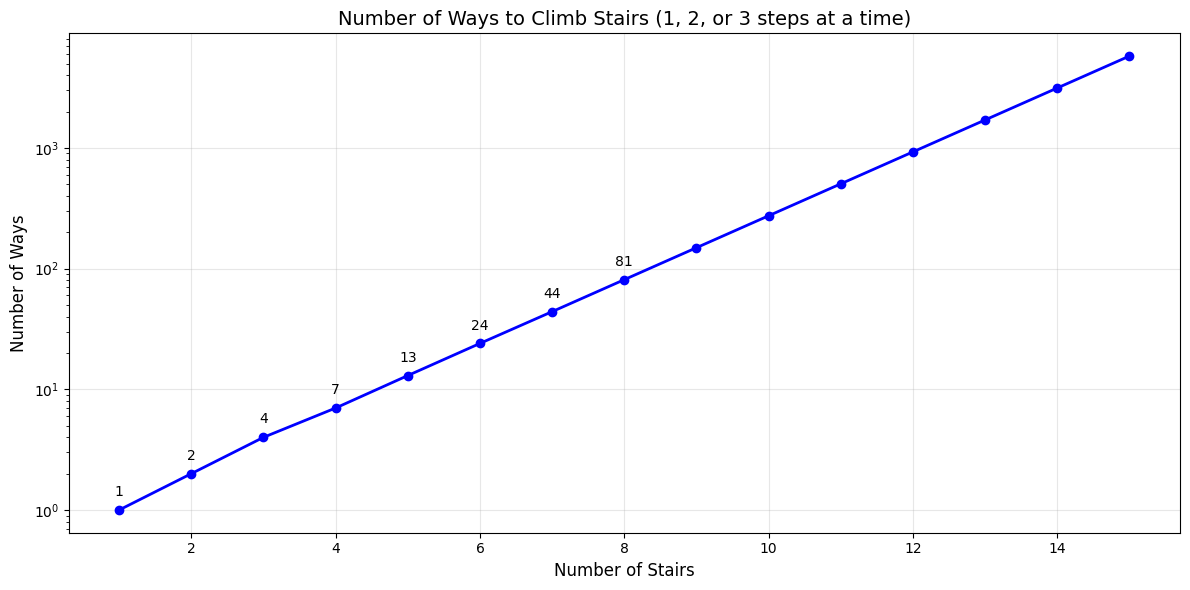
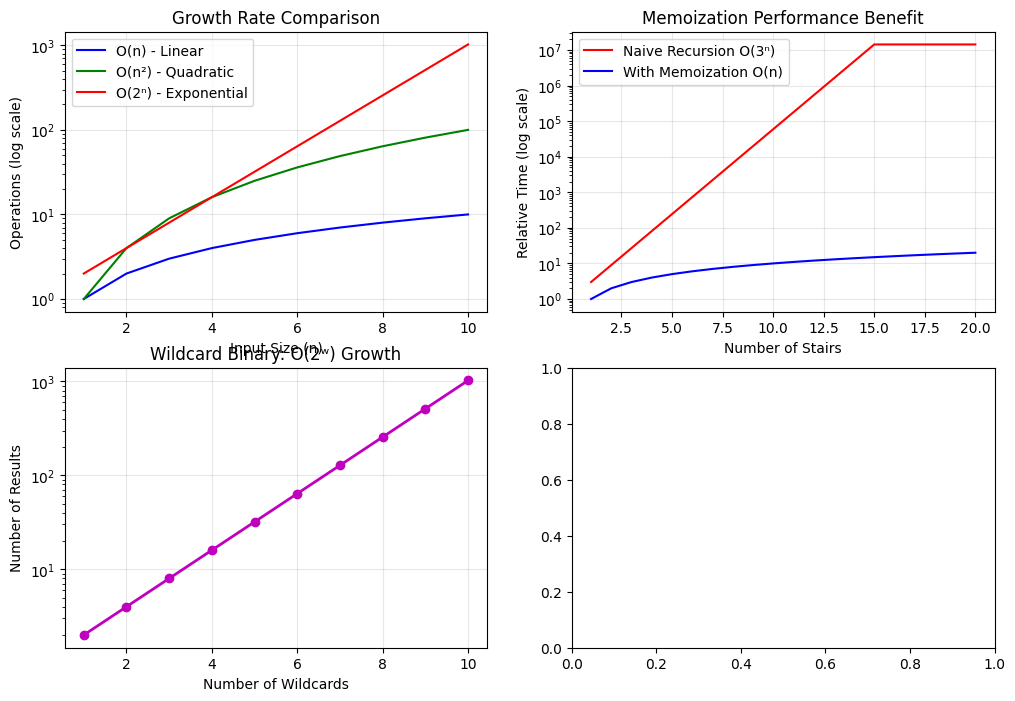

Source code (Python) for these figures, in order: (Note: this script raises an exception after producing the figures.)
# Import libraries for demonstrations
import matplotlib.pyplot as plt
import numpy as np
from typing import List, Dict, Tuple
import time

# Setup matplotlib for inline plotting
plt.style.use('default')
print("Environment setup complete!")

def sum_squares_recursive(n):
    """
    Recursively calculate the sum of squares from 1 to n
    Formula: 1² + 2² + 3² + ... + n²
    """
    # Base case: if n <= 0, return 0
    if n <= 0:
        return 0
    else:
        # Recursive case: n² + sum of squares from 1 to (n-1)
        return (n * n) + sum_squares_recursive(n - 1)

# Test the function
test_values = [1, 2, 3, 4, 5, 10]
print("Sum of Squares Results:")
for n in test_values:
    result = sum_squares_recursive(n)
    print(f"SumSquares({n}) = {result}")

# Verify with mathematical formula: n(n+1)(2n+1)/6
print("\nVerification with formula n(n+1)(2n+1)/6:")
for n in test_values:
    formula_result = n * (n + 1) * (2 * n + 1) // 6
    recursive_result = sum_squares_recursive(n)
    print(f"n={n}: Formula={formula_result}, Recursive={recursive_result}, Match={formula_result == recursive_result}")

def permutations_choose(results, letters, size, word=""):
    """
    Generate all permutations of length 'size' from 'letters'
    """
    # Base case: if we've built a word of the desired size
    if len(word) == size:
        results.append(word)
        return
    
    # Recursive case: try each available letter
    for i in range(len(letters)):
        # Take current letter and remove it from available letters
        current_letter = letters[i]
        remaining_letters = letters[:i] + letters[i+1:]
        
        # Recursively build permutations with this letter added
        permutations_choose(results, remaining_letters, size, word + current_letter)

# Test with different examples
test_cases = [
    ("ABC", 2),
    ("ABCD", 3),
    ("XYZ", 1)
]

for letters, size in test_cases:
    results = []
    permutations_choose(results, letters, size)
    print(f"Permutations of length {size} from '{letters}':")
    print(f"Results: {sorted(results)}")
    print(f"Count: {len(results)} (Expected: {len(letters) * (len(letters)-1) if size == 2 else 'varies'})\n")

def count_ways_naive(s):
    """Naive recursive implementation (slow for large s)"""
    if s == 0: return 0
    if s == 1: return 1
    if s == 2: return 2
    if s == 3: return 4
    
    return count_ways_naive(s-1) + count_ways_naive(s-2) + count_ways_naive(s-3)

def count_ways_memoized(s, memo=None):
    """Memoized recursive implementation (fast)"""
    if memo is None:
        memo = {}
    
    # Base cases
    if s == 0: return 0
    if s == 1: return 1
    if s == 2: return 2
    if s == 3: return 4
    
    # Check if already computed
    if s in memo:
        return memo[s]
    
    # Compute and store result
    result = count_ways_memoized(s-1, memo) + count_ways_memoized(s-2, memo) + count_ways_memoized(s-3, memo)
    memo[s] = result
    return result

# Test small values with both approaches
small_values = [1, 2, 3, 4, 5, 10, 15]
print("Climbing Stairs Results (small values):")
for s in small_values:
    result = count_ways_memoized(s)
    print(f"CountWays({s}) = {result}")

# Performance comparison
print("\nPerformance Comparison (timing in seconds):")
test_value = 20

# Time naive approach
start_time = time.time()
naive_result = count_ways_naive(test_value)
naive_time = time.time() - start_time

# Time memoized approach
start_time = time.time()
memo_result = count_ways_memoized(test_value)
memo_time = time.time() - start_time

print(f"CountWays({test_value}):")
print(f"  Naive: {naive_result} (Time: {naive_time:.4f}s)")
print(f"  Memoized: {memo_result} (Time: {memo_time:.6f}s)")
print(f"  Speedup: {naive_time/memo_time:.1f}x faster with memoization")

# Calculate values for visualization
stairs = list(range(1, 16))
ways = [count_ways_memoized(s) for s in stairs]

# Create visualization
plt.figure(figsize=(12, 6))
plt.plot(stairs, ways, 'bo-', linewidth=2, markersize=6)
plt.title('Number of Ways to Climb Stairs (1, 2, or 3 steps at a time)', fontsize=14)
plt.xlabel('Number of Stairs', fontsize=12)
plt.ylabel('Number of Ways', fontsize=12)
plt.grid(True, alpha=0.3)
plt.yscale('log')  # Log scale to show exponential growth

# Add annotations for first few values
for i in range(min(8, len(stairs))):
    plt.annotate(f'{ways[i]}', (stairs[i], ways[i]), 
                textcoords="offset points", xytext=(0,10), ha='center')

plt.tight_layout()
plt.show()

print("Notice the exponential growth pattern!")

def wildcard_binary(pattern, results):
    """
    Generate all possible binary strings from a pattern with wildcards
    """
    # Base case: if no wildcards, add pattern to results
    wildcard_index = pattern.find('*')
    if wildcard_index == -1:
        results.append(pattern)
        return
    
    # Recursive case: replace first wildcard with '0' and '1'
    # Replace with '0'
    pattern_with_0 = pattern[:wildcard_index] + '0' + pattern[wildcard_index + 1:]
    wildcard_binary(pattern_with_0, results)
    
    # Replace with '1'
    pattern_with_1 = pattern[:wildcard_index] + '1' + pattern[wildcard_index + 1:]
    wildcard_binary(pattern_with_1, results)

# Test with various patterns
test_patterns = [
    "1*0",      # 2 results
    "**1",      # 4 results
    "10*0*",    # 4 results
    "***",      # 8 results
    "1010"      # 1 result (no wildcards)
]

for pattern in test_patterns:
    results = []
    wildcard_binary(pattern, results)
    results.sort()
    
    wildcards = pattern.count('*')
    expected = 2 ** wildcards
    
    print(f"Pattern: '{pattern}' (wildcards: {wildcards})")
    print(f"Results: {results}")
    print(f"Count: {len(results)} (Expected: {expected})\n")

# Let's trace through the process for pattern "1**"
def trace_wildcard_binary(pattern, results, depth=0, trace_list=None):
    """Trace the recursive process for educational purposes"""
    if trace_list is None:
        trace_list = []
    
    indent = "  " * depth
    trace_list.append(f"{indent}Processing: '{pattern}'")
    
    wildcard_index = pattern.find('*')
    if wildcard_index == -1:
        results.append(pattern)
        trace_list.append(f"{indent}-> Added to results: '{pattern}'")
        return trace_list
    
    # Replace with '0'
    pattern_with_0 = pattern[:wildcard_index] + '0' + pattern[wildcard_index + 1:]
    trace_list.append(f"{indent}-> Trying with '0': '{pattern_with_0}'")
    trace_wildcard_binary(pattern_with_0, results, depth + 1, trace_list)
    
    # Replace with '1'
    pattern_with_1 = pattern[:wildcard_index] + '1' + pattern[wildcard_index + 1:]
    trace_list.append(f"{indent}-> Trying with '1': '{pattern_with_1}'")
    trace_wildcard_binary(pattern_with_1, results, depth + 1, trace_list)
    
    return trace_list

# Trace through "1**"
results = []
trace = trace_wildcard_binary("1**", results)

print("Trace of wildcard binary expansion for '1**':")
print("=" * 50)
for step in trace:
    print(step)

print(f"\nFinal results: {sorted(results)}")

class SimpleMaze:
    def __init__(self, width, height, data):
        self.width = width
        self.height = height
        self.data = data
    
    def is_end(self, x, y):
        """Check if position is the end goal"""
        return self.data[y * self.height + x] == 2
    
    def is_valid_move(self, curr_path, x, y):
        """Check if move to (x,y) is valid"""
        # Check boundaries
        if x < 0 or x >= self.width or y < 0 or y >= self.height:
            return False
        
        # Check if it's a wall
        if self.data[y * self.height + x] == 0:
            return False
        
        # Check if already visited in current path
        if (x, y) in curr_path:
            return False
        
        return True
    
    def display(self, path=None):
        """Display the maze with optional path highlighted"""
        symbols = {0: '█', 1: '·', 2: 'E'}
        
        for y in range(self.height):
            row = ""
            for x in range(self.width):
                if path and (x, y) in path:
                    row += 'P' if (x, y) != (0, 0) and not self.is_end(x, y) else symbols[self.data[y * self.height + x]]
                else:
                    row += symbols[self.data[y * self.height + x]]
            print(row)

def solve_maze(results, maze, x=0, y=0, curr_path=None):
    """Recursively solve the maze"""
    if curr_path is None:
        curr_path = []
    
    # Add current position to path
    curr_path.append((x, y))
    
    # Base case: if we reached the end
    if maze.is_end(x, y):
        results.append(curr_path.copy())  # Add copy of path
        curr_path.pop()  # Backtrack
        return
    
    # Try all four directions: right, down, left, up
    directions = [(1, 0), (0, 1), (-1, 0), (0, -1)]
    direction_names = ['right', 'down', 'left', 'up']
    
    for (dx, dy), name in zip(directions, direction_names):
        new_x, new_y = x + dx, y + dy
        if maze.is_valid_move(curr_path, new_x, new_y):
            solve_maze(results, maze, new_x, new_y, curr_path)
    
    # Backtrack: remove current position
    curr_path.pop()

# Create a simple 3x3 test maze
# Layout:
# 1 1 1
# 1 0 1  (0 is wall)
# 1 1 2  (2 is end)
test_maze = SimpleMaze(3, 3, [1, 1, 1, 1, 0, 1, 1, 1, 2])

print("Test Maze Layout:")
test_maze.display()
print("Legend: █=Wall, ·=Path, E=End, P=Solution Path")

# Solve the maze
solutions = []
solve_maze(solutions, test_maze)

print(f"\nFound {len(solutions)} solution(s):")
for i, path in enumerate(solutions):
    print(f"\nSolution {i+1}: {path}")
    test_maze.display(path)

def solve_maze_with_trace(results, maze, x=0, y=0, curr_path=None, depth=0, trace_list=None):
    """Solve maze with detailed tracing for educational purposes"""
    if curr_path is None:
        curr_path = []
    if trace_list is None:
        trace_list = []
    
    indent = "  " * depth
    trace_list.append(f"{indent}Visiting ({x}, {y})")
    
    # Add current position to path
    curr_path.append((x, y))
    trace_list.append(f"{indent}Current path: {curr_path}")
    
    # Base case: if we reached the end
    if maze.is_end(x, y):
        results.append(curr_path.copy())
        trace_list.append(f"{indent}*** SOLUTION FOUND! ***")
        curr_path.pop()
        trace_list.append(f"{indent}Backtracking from end")
        return trace_list
    
    # Try all four directions
    directions = [(1, 0), (0, 1), (-1, 0), (0, -1)]
    direction_names = ['right', 'down', 'left', 'up']
    
    for (dx, dy), name in zip(directions, direction_names):
        new_x, new_y = x + dx, y + dy
        if maze.is_valid_move(curr_path, new_x, new_y):
            trace_list.append(f"{indent}Trying to go {name} to ({new_x}, {new_y})")
            solve_maze_with_trace(results, maze, new_x, new_y, curr_path, depth + 1, trace_list)
        else:
            trace_list.append(f"{indent}Cannot go {name} to ({new_x}, {new_y}) - invalid move")
    
    # Backtrack
    curr_path.pop()
    trace_list.append(f"{indent}Backtracking from ({x}, {y})")
    
    return trace_list

# Trace through the maze solving process
results = []
trace = solve_maze_with_trace(results, test_maze)

print("Detailed trace of maze solving process:")
print("=" * 60)
for step in trace[:30]:  # Show first 30 steps to avoid too much output
    print(step)

if len(trace) > 30:
    print(f"... (showing first 30 of {len(trace)} total steps)")

print(f"\nFinal results: Found {len(results)} solution(s)")

def run_comprehensive_tests():
    """Run tests for all implemented recursive functions"""
    print("=" * 60)
    print("COMPREHENSIVE RECURSION TESTS")
    print("=" * 60)
    
    # Test 1: Sum of Squares
    print("\n1. Sum of Squares Recursive:")
    test_cases = [1, 5, 10, 100]
    for n in test_cases:
        result = sum_squares_recursive(n)
        expected = n * (n + 1) * (2 * n + 1) // 6
        status = "✓" if result == expected else "✗"
        print(f"  {status} SumSquares({n}) = {result} (expected: {expected})")
    
    # Test 2: Permutations
    print("\n2. Permutations Choose:")
    test_cases = [("ABC", 2), ("ABCD", 3), ("XY", 1)]
    for letters, size in test_cases:
        results = []
        permutations_choose(results, letters, size)
        expected_count = len(letters)
        for i in range(size - 1):
            expected_count *= (len(letters) - 1 - i)
        status = "✓" if len(results) == expected_count else "✗"
        print(f"  {status} Permutations('{letters}', {size}) = {len(results)} results (expected: {expected_count})")
    
    # Test 3: Climbing Stairs
    print("\n3. Climbing Stairs with Memoization:")
    test_cases = [5, 10, 20, 50]
    expected_results = [13, 274, 121415, None]  # None for large values we'll just check it runs
    for i, s in enumerate(test_cases):
        start_time = time.time()
        result = count_ways_memoized(s)
        elapsed = time.time() - start_time
        
        if expected_results[i] is not None:
            status = "✓" if result == expected_results[i] else "✗"
            print(f"  {status} CountWays({s}) = {result} (expected: {expected_results[i]}) [{elapsed:.4f}s]")
        else:
            print(f"  ✓ CountWays({s}) = {result} [{elapsed:.4f}s]")
    
    # Test 4: Wildcard Binary
    print("\n4. Wildcard Binary Patterns:")
    test_cases = [("1*0", 2), ("**1", 4), ("***", 8), ("1010", 1)]
    for pattern, expected_count in test_cases:
        results = []
        wildcard_binary(pattern, results)
        status = "✓" if len(results) == expected_count else "✗"
        print(f"  {status} WildcardBinary('{pattern}') = {len(results)} results (expected: {expected_count})")
    
    # Test 5: Maze Solver
    print("\n5. Maze Solver:")
    # Test with our simple 3x3 maze
    simple_maze = SimpleMaze(3, 3, [1, 1, 1, 1, 0, 1, 1, 1, 2])
    results = []
    solve_maze(results, simple_maze)
    expected_solutions = 2  # This maze has 2 solutions
    status = "✓" if len(results) == expected_solutions else "✗"
    print(f"  {status} SolveMaze(3x3) = {len(results)} solutions (expected: {expected_solutions})")
    
    print("\n" + "=" * 60)
    print("All tests completed! Check the status indicators (✓/✗) above.")
    print("=" * 60)

# Run all tests
run_comprehensive_tests()

def analyze_complexity():
    """Analyze and visualize the complexity of our recursive solutions"""
    print("TIME COMPLEXITY ANALYSIS")
    print("=" * 50)
    
    algorithms = [
        ("Sum of Squares", "O(n)", "Linear - each number processed once"),
        ("Permutations Choose", "O(P(n,k))", "P(n,k) = n!/(n-k)! permutations generated"),
        ("Climbing Stairs (naive)", "O(3^n)", "Each step branches into 3 possibilities"),
        ("Climbing Stairs (memoized)", "O(n)", "Each subproblem solved only once"),
        ("Wildcard Binary", "O(2^w)", "w = number of wildcards, each branches to 2"),
        ("Maze Solver", "O(4^(m*n))", "Worst case: 4 directions at each of m*n cells")
    ]
    
    for name, complexity, explanation in algorithms:
        print(f"\n{name}:")
        print(f"  Complexity: {complexity}")
        print(f"  Explanation: {explanation}")
    
    # Create a visual comparison of growth rates
    n_values = np.arange(1, 11)
    
    plt.figure(figsize=(12, 8))
    
    # Plot different complexity curves
    plt.subplot(2, 2, 1)
    plt.plot(n_values, n_values, 'b-', label='O(n) - Linear')
    plt.plot(n_values, n_values**2, 'g-', label='O(n²) - Quadratic')
    plt.plot(n_values, 2**n_values, 'r-', label='O(2ⁿ) - Exponential')
    plt.yscale('log')
    plt.xlabel('Input Size (n)')
    plt.ylabel('Operations (log scale)')
    plt.title('Growth Rate Comparison')
    plt.legend()
    plt.grid(True, alpha=0.3)
    
    # Show memoization benefit
    plt.subplot(2, 2, 2)
    stairs = list(range(1, 21))
    # Simulate relative performance (actual would be too slow for large n)
    naive_time = [3**min(n, 15) for n in stairs]  # Cap at 15 to avoid overflow
    memo_time = stairs  # Linear with memoization
    
    plt.plot(stairs, naive_time, 'r-', label='Naive Recursion O(3ⁿ)')
    plt.plot(stairs, memo_time, 'b-', label='With Memoization O(n)')
    plt.yscale('log')
    plt.xlabel('Number of Stairs')
    plt.ylabel('Relative Time (log scale)')
    plt.title('Memoization Performance Benefit')
    plt.legend()
    plt.grid(True, alpha=0.3)
    
    # Wildcard binary growth
    plt.subplot(2, 2, 3)
    wildcards = list(range(1, 11))
    results_count = [2**w for w in wildcards]
    
    plt.plot(wildcards, results_count, 'mo-', linewidth=2, markersize=6)
    plt.yscale('log')
    plt.xlabel('Number of Wildcards')
    plt.ylabel('Number of Results')
    plt.title('Wildcard Binary: O(2ʷ) Growth')
    plt.grid(True, alpha=0.3)
    
    # Factorial growth for permutations
    plt.subplot(2, 2, 4)
    n_vals = list(range(1, 8))
    factorial_vals = [np.math.factorial(n) for n in n_vals]
    
    plt.plot(n_vals, factorial_vals, 'co-', linewidth=2, markersize=6)
    plt.yscale('log')
    plt.xlabel('n (letters)')
    plt.ylabel('n! (permutations)')
    plt.title('Permutations: O(n!) Growth')
    plt.grid(True, alpha=0.3)
    
    plt.tight_layout()
    plt.show()
    
    print("\nKEY TAKEAWAYS:")
    print("- Memoization can dramatically improve performance (exponential → linear)")
    print("- Exponential algorithms become impractical for large inputs")
    print("- Choose the right recursive approach based on problem constraints")
    print("- Always consider iterative alternatives for simple problems")

analyze_complexity()
